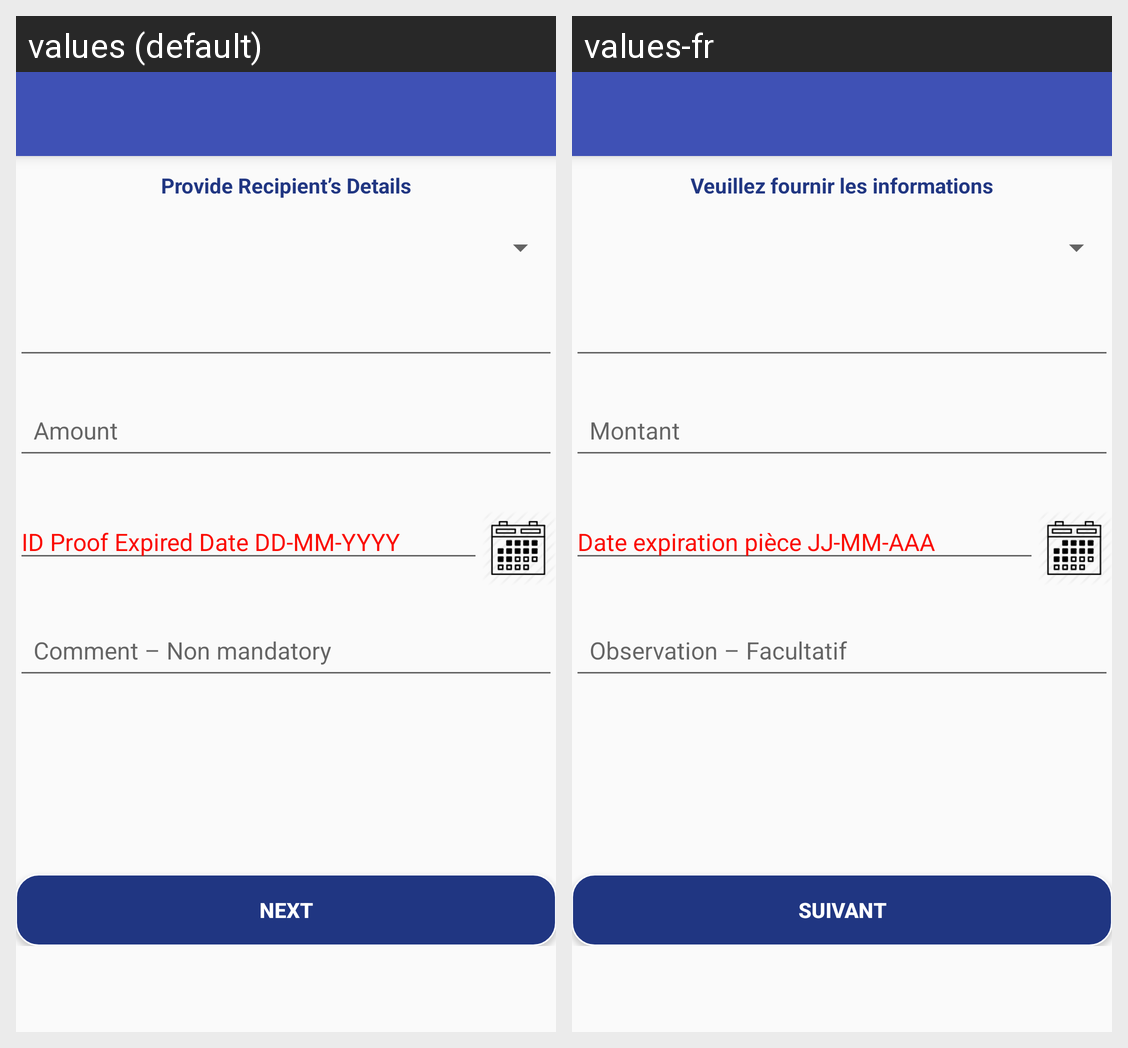

For this localized Android screen grid, give each drawn string resource with its value in every locale shown.
Android screen res/layout/cashtocash_transfer_cancel.xml rendered under 2 locales, left to right: values (default), values-fr. Device: Nexus 5 (rendered at 1080×1920; each locale shown at half size, 540×960, under a caption strip naming it); theme AppTheme.
Strings drawn on this screen, with the default value and each locale's value (text and hints the layout hard-codes, and strings that could not be matched under every locale, appear in the picture but are not listed):

cashiInDetailConfirmationPage
  values: Provide Recipient’s Details
  values-fr: Veuillez fournir les informations

pleaseidProofDueDate
  values: ID Proof Expired Date DD-MM-YYYY
  values-fr: Date expiration pièce JJ-MM-AAA

next
  values: Next
  values-fr: Suivant
